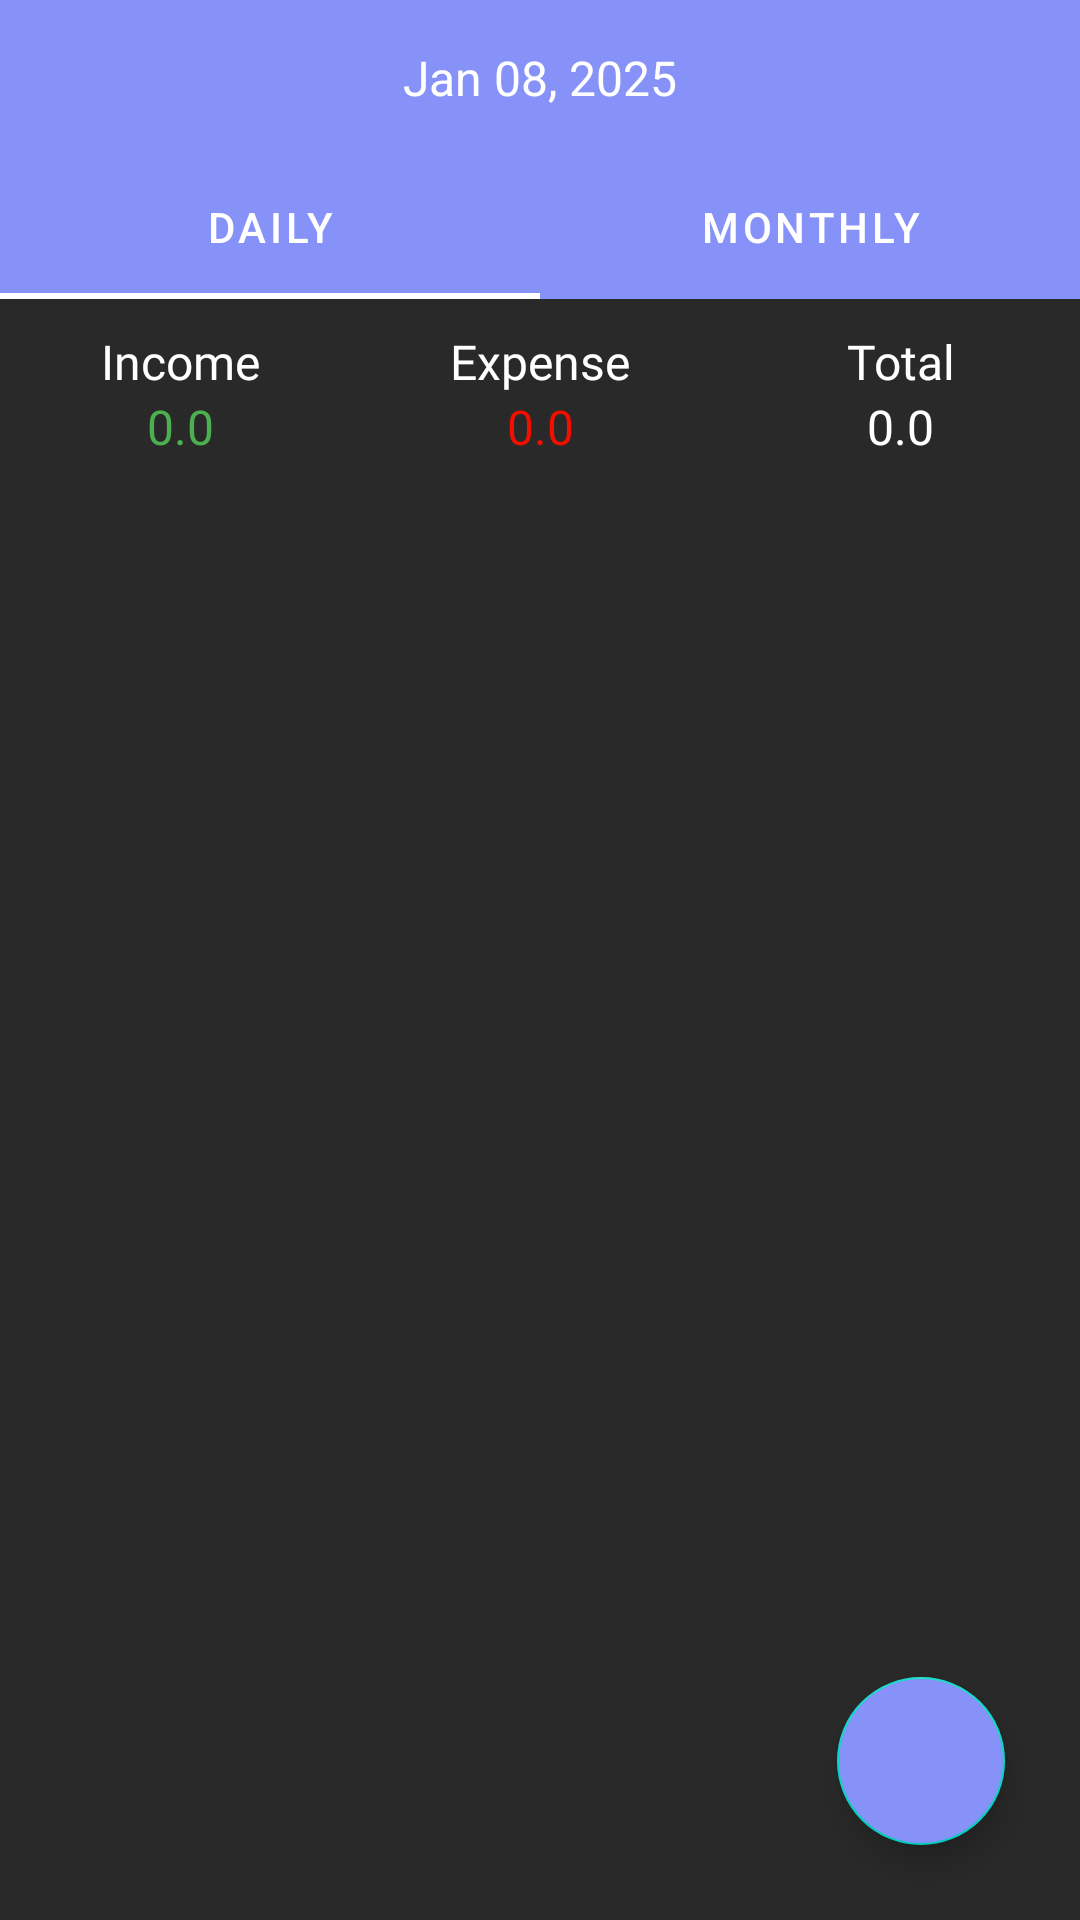

Produce the Android XML layout that renders to this screen, including the resource entries it uses.
<!-- AndroidManifest.xml: application theme Theme.PathBase -->
<!-- res/layout/fragment_transaction.xml -->
<?xml version="1.0" encoding="utf-8"?>
<androidx.constraintlayout.widget.ConstraintLayout
    xmlns:android="http://schemas.android.com/apk/res/android"
    xmlns:app="http://schemas.android.com/apk/res-auto"
    xmlns:tools="http://schemas.android.com/tools"
    android:layout_width="match_parent"
    android:layout_height="match_parent"
    android:background="@color/grey"
    tools:context=".Views.Fragments.TransactionFragment">


    <LinearLayout
        android:id="@+id/linearLayout2"
        android:layout_width="match_parent"
        android:layout_height="wrap_content"
        android:background="@color/lavender"
        android:gravity="center"
        android:orientation="horizontal"
        android:padding="15dp"
        app:layout_constraintEnd_toEndOf="parent"
        app:layout_constraintTop_toTopOf="parent">

        <ImageView
            android:id="@+id/previousDateBtn"
            android:layout_width="wrap_content"
            android:layout_height="wrap_content"
            android:src="@drawable/chevron" />

        <TextView
            android:id="@+id/currentDate"
            android:layout_width="wrap_content"
            android:layout_height="wrap_content"
            android:layout_weight="1"
            android:gravity="center"
            android:text="Jan 08, 2025"
            android:textColor="#FFFFFF"
            android:textSize="16sp" />

        <ImageView
            android:id="@+id/nextDateBtn"
            android:layout_width="wrap_content"
            android:layout_height="wrap_content"
            android:rotation="180"
            app:srcCompat="@drawable/chevron" />
    </LinearLayout>

    <com.google.android.material.tabs.TabLayout
        android:id="@+id/tabLayout"
        android:layout_width="match_parent"
        android:layout_height="wrap_content"
        android:background="@color/lavender"
        app:layout_constraintEnd_toEndOf="parent"
        app:layout_constraintStart_toStartOf="parent"
        app:layout_constraintTop_toBottomOf="@+id/linearLayout2"
        app:tabIndicatorColor="@color/white"
        app:tabMode="fixed"
        app:tabTextColor="#FFFFFF">

        <com.google.android.material.tabs.TabItem
            android:layout_width="wrap_content"
            android:layout_height="wrap_content"
            android:text="Daily"
            />

        <com.google.android.material.tabs.TabItem
            android:layout_width="wrap_content"
            android:layout_height="wrap_content"
            android:text="Monthly" />


    </com.google.android.material.tabs.TabLayout>

    <LinearLayout
        android:id="@+id/linearLayout5"
        android:layout_width="match_parent"
        android:layout_height="wrap_content"
        android:layout_marginTop="10dp"
        android:layout_marginBottom="10dp"
        android:orientation="horizontal"
        app:layout_constraintEnd_toEndOf="parent"
        app:layout_constraintStart_toStartOf="parent"
        app:layout_constraintTop_toBottomOf="@+id/tabLayout">

        <LinearLayout
            android:layout_width="0dp"
            android:layout_height="wrap_content"
            android:layout_weight="1"
            android:orientation="vertical">

            <TextView
                android:id="@+id/textViewIn"
                android:layout_width="match_parent"
                android:layout_height="wrap_content"
                android:text="Income"
                android:fontFamily="@font/ubuntu_regular"
                android:textSize="16sp"
                android:textAlignment="center"
                android:textColor="@color/white" />

            <TextView
                android:id="@+id/incomeLbl"
                android:layout_width="match_parent"
                android:layout_height="wrap_content"
                android:text="0.0"
                android:fontFamily="@font/ubuntu_regular"
                android:textSize="16sp"
                android:textAlignment="center"
                android:textColor="#4CAF50" />
        </LinearLayout>

        <LinearLayout
            android:layout_width="0dp"
            android:layout_height="wrap_content"
            android:layout_weight="1"
            android:orientation="vertical">

            <TextView
                android:id="@+id/textViewEx"
                android:layout_width="match_parent"
                android:layout_height="wrap_content"
                android:fontFamily="@font/ubuntu_regular"
                android:textSize="16sp"
                android:text="Expense"
                android:textAlignment="center"
                android:textColor="@color/white" />

            <TextView
                android:id="@+id/expenseLbl"
                android:layout_width="match_parent"
                android:layout_height="wrap_content"
                android:fontFamily="@font/ubuntu_regular"
                android:textSize="16sp"
                android:text="0.0"
                android:textAlignment="center"
                android:textColor="#EF1000" />
        </LinearLayout>

        <LinearLayout
            android:layout_width="0dp"
            android:layout_height="wrap_content"
            android:layout_weight="1"
            android:orientation="vertical">

            <TextView
                android:id="@+id/textViewTot"
                android:layout_width="match_parent"
                android:layout_height="wrap_content"
                android:fontFamily="@font/ubuntu_regular"
                android:textSize="16sp"
                android:text="Total"
                android:textAlignment="center"
                android:textColor="@color/white" />

            <TextView
                android:id="@+id/totalLbl"
                android:layout_width="match_parent"
                android:layout_height="wrap_content"
                android:fontFamily="@font/ubuntu_regular"
                android:textSize="16sp"
                android:text="0.0"
                android:textAlignment="center"
                android:textColor="@color/white" />
        </LinearLayout>
    </LinearLayout>

    <androidx.recyclerview.widget.RecyclerView
        android:id="@+id/recyclerView"
        android:layout_width="match_parent"
        android:layout_height="0dp"
        android:layout_marginLeft="10dp"
        android:layout_marginTop="10dp"
        android:layout_marginRight="10dp"
        android:background="@color/grey"
        app:layout_constraintEnd_toEndOf="parent"
        app:layout_constraintStart_toStartOf="parent"
        app:layout_constraintTop_toBottomOf="@id/linearLayout5"
        tools:listitem="@layout/row_transaction" />

    <com.google.android.material.floatingactionbutton.FloatingActionButton
        android:id="@+id/addBtn"
        android:layout_width="wrap_content"
        android:layout_height="wrap_content"
        android:layout_marginRight="25dp"
        android:layout_marginBottom="25dp"
        android:backgroundTint="@color/lavender"
        android:src="@drawable/baseline_add_24"
        app:layout_constraintBottom_toBottomOf="parent"
        app:layout_constraintEnd_toEndOf="parent" />

    <ImageView
        android:id="@+id/empty_state"
        android:layout_width="100dp"
        android:layout_height="100dp"
        android:src="@drawable/empty_state"
        android:visibility="gone"
        app:layout_constraintBottom_toBottomOf="parent"
        app:layout_constraintEnd_toEndOf="parent"
        app:layout_constraintStart_toStartOf="parent"
        app:layout_constraintTop_toBottomOf="@+id/linearLayout2" />

    <TextView
        android:id="@+id/emptyText"
        android:layout_width="wrap_content"
        android:layout_height="wrap_content"
        android:gravity="center"
        android:text="No transactions available for this date"
        android:fontFamily="@font/ubuntu_regular"
        android:textColor="@color/white"
        android:textSize="16sp"
        android:visibility="gone"
        app:layout_constraintBottom_toBottomOf="parent"
        app:layout_constraintEnd_toEndOf="parent"
        app:layout_constraintHorizontal_bias="0.493"
        app:layout_constraintStart_toStartOf="parent"
        app:layout_constraintTop_toTopOf="@+id/empty_state"
        app:layout_constraintVertical_bias="0.339" />
</androidx.constraintlayout.widget.ConstraintLayout>
<!-- res/layout/row_transaction.xml (included above) -->
<?xml version="1.0" encoding="utf-8"?>
<androidx.constraintlayout.widget.ConstraintLayout
    xmlns:android="http://schemas.android.com/apk/res/android"
    xmlns:app="http://schemas.android.com/apk/res-auto"
    android:layout_width="match_parent"
    android:layout_height="wrap_content"
    android:paddingTop="5dp"
    android:paddingBottom="8dp"
    android:layout_marginTop="8dp"
    android:layout_margin="5dp"
    android:background="@drawable/transaction_card_bg">

    
    <androidx.cardview.widget.CardView
        android:id="@+id/categoryIconCard"
        android:layout_width="50dp"
        android:layout_height="50dp"
        android:layout_marginStart="8dp"
        android:layout_marginTop="2dp"
        app:cardCornerRadius="10dp"
        app:cardBackgroundColor="@color/white"
        app:layout_constraintBottom_toBottomOf="@+id/linearLayout3"
        app:layout_constraintStart_toStartOf="parent"
        app:layout_constraintTop_toTopOf="@+id/linearLayout3">

        <ImageView
            android:id="@+id/categoryIcon"
            android:layout_width="match_parent"
            android:padding="8dp"
            android:layout_height="match_parent"
            android:scaleType="centerInside"
            app:srcCompat="@drawable/investment"
            app:tint="@color/white" />
    </androidx.cardview.widget.CardView>

    <LinearLayout
        android:id="@+id/linearLayout3"
        android:layout_width="0dp"
        android:layout_height="wrap_content"
        android:layout_marginStart="8dp"
        android:layout_marginTop="5dp"
        android:orientation="vertical"
        app:layout_constraintStart_toEndOf="@+id/categoryIconCard"
        app:layout_constraintTop_toTopOf="parent">

        <TextView
            android:id="@+id/transactionCategory"
            android:layout_width="match_parent"
            android:layout_height="wrap_content"
            android:fontFamily="@font/ubuntu_bold"
            android:text="Business"
            android:textColor="@color/white"
            android:textStyle="bold" />

        <LinearLayout
            android:layout_width="match_parent"
            android:layout_height="wrap_content"
            android:layout_marginTop="5dp"
            android:gravity="center"
            android:orientation="horizontal">

            <TextView
                android:id="@+id/accountLbl"
                android:layout_width="wrap_content"
                android:layout_height="wrap_content"
                android:layout_weight="1"
                android:background="@drawable/accounts_bg"
                android:paddingLeft="5dp"
                android:paddingTop="2dp"
                android:paddingRight="5dp"
                android:paddingBottom="2dp"
                android:text="Cash"
                android:textColor="@color/white" />

            <TextView
                android:id="@+id/transactionDate"
                android:layout_width="wrap_content"
                android:layout_height="wrap_content"
                android:layout_marginLeft="5dp"
                android:layout_weight="1"
                android:gravity="center"
                android:text="17 May, 2023"
                android:textColor="#9E9E9E"
                android:textSize="12sp" />
        </LinearLayout>
    </LinearLayout>

    <TextView
        android:id="@+id/transactionAmount"
        android:layout_width="wrap_content"
        android:layout_height="wrap_content"
        android:layout_marginEnd="8dp"
        android:fontFamily="@font/ubuntu_medium"
        android:text="1000"
        android:textColor="@color/white"
        app:layout_constraintBottom_toBottomOf="@+id/linearLayout3"
        app:layout_constraintEnd_toEndOf="parent"
        app:layout_constraintTop_toTopOf="@+id/linearLayout3" />
</androidx.constraintlayout.widget.ConstraintLayout>
<!-- resources referenced by this layout -->
<resources>
  <color name="grey">#292929</color>
  <color name="lavender">#8692f7</color>
  <color name="white">#FFFFFFFF</color>
  <!-- drawable accounts_bg (drawable) -->
  <?xml version="1.0" encoding="utf-8"?>
  <shape xmlns:android="http://schemas.android.com/apk/res/android">
      <solid android:color="@color/lavender"/>
      <corners android:radius="5dp"/>
  </shape>
  <!-- drawable empty_state: png bitmap (drawable, 26601 bytes) -->
  <!-- drawable transaction_card_bg (drawable) -->
  <?xml version="1.0" encoding="utf-8"?>
  <shape xmlns:android="http://schemas.android.com/apk/res/android"
      android:shape="rectangle">
  
      <solid android:color="@color/color2"/>
      <corners android:radius="15dp"/>
      <stroke android:color="@color/grey" android:width="1dp"/>
  
  </shape>
  <style name="Theme.PathBase" parent="Theme.MaterialComponents.DayNight.NoActionBar">
          <item name="colorPrimary">@color/lavender</item>
          <item name="colorPrimaryVariant">@color/lavender</item>
          <item name="colorOnPrimary">@color/white</item>
          <item name="android:statusBarColor">?attr/colorPrimaryVariant</item>
          <item name="textAppearanceBody1">@style/TextAppearance.AppCompat.Body1</item>
          <item name="android:textColorPrimary">@android:color/white</item>
          <item name="colorControlNormal">@android:color/white</item>
      </style>
  <color name="color2">#292929</color>
</resources>
